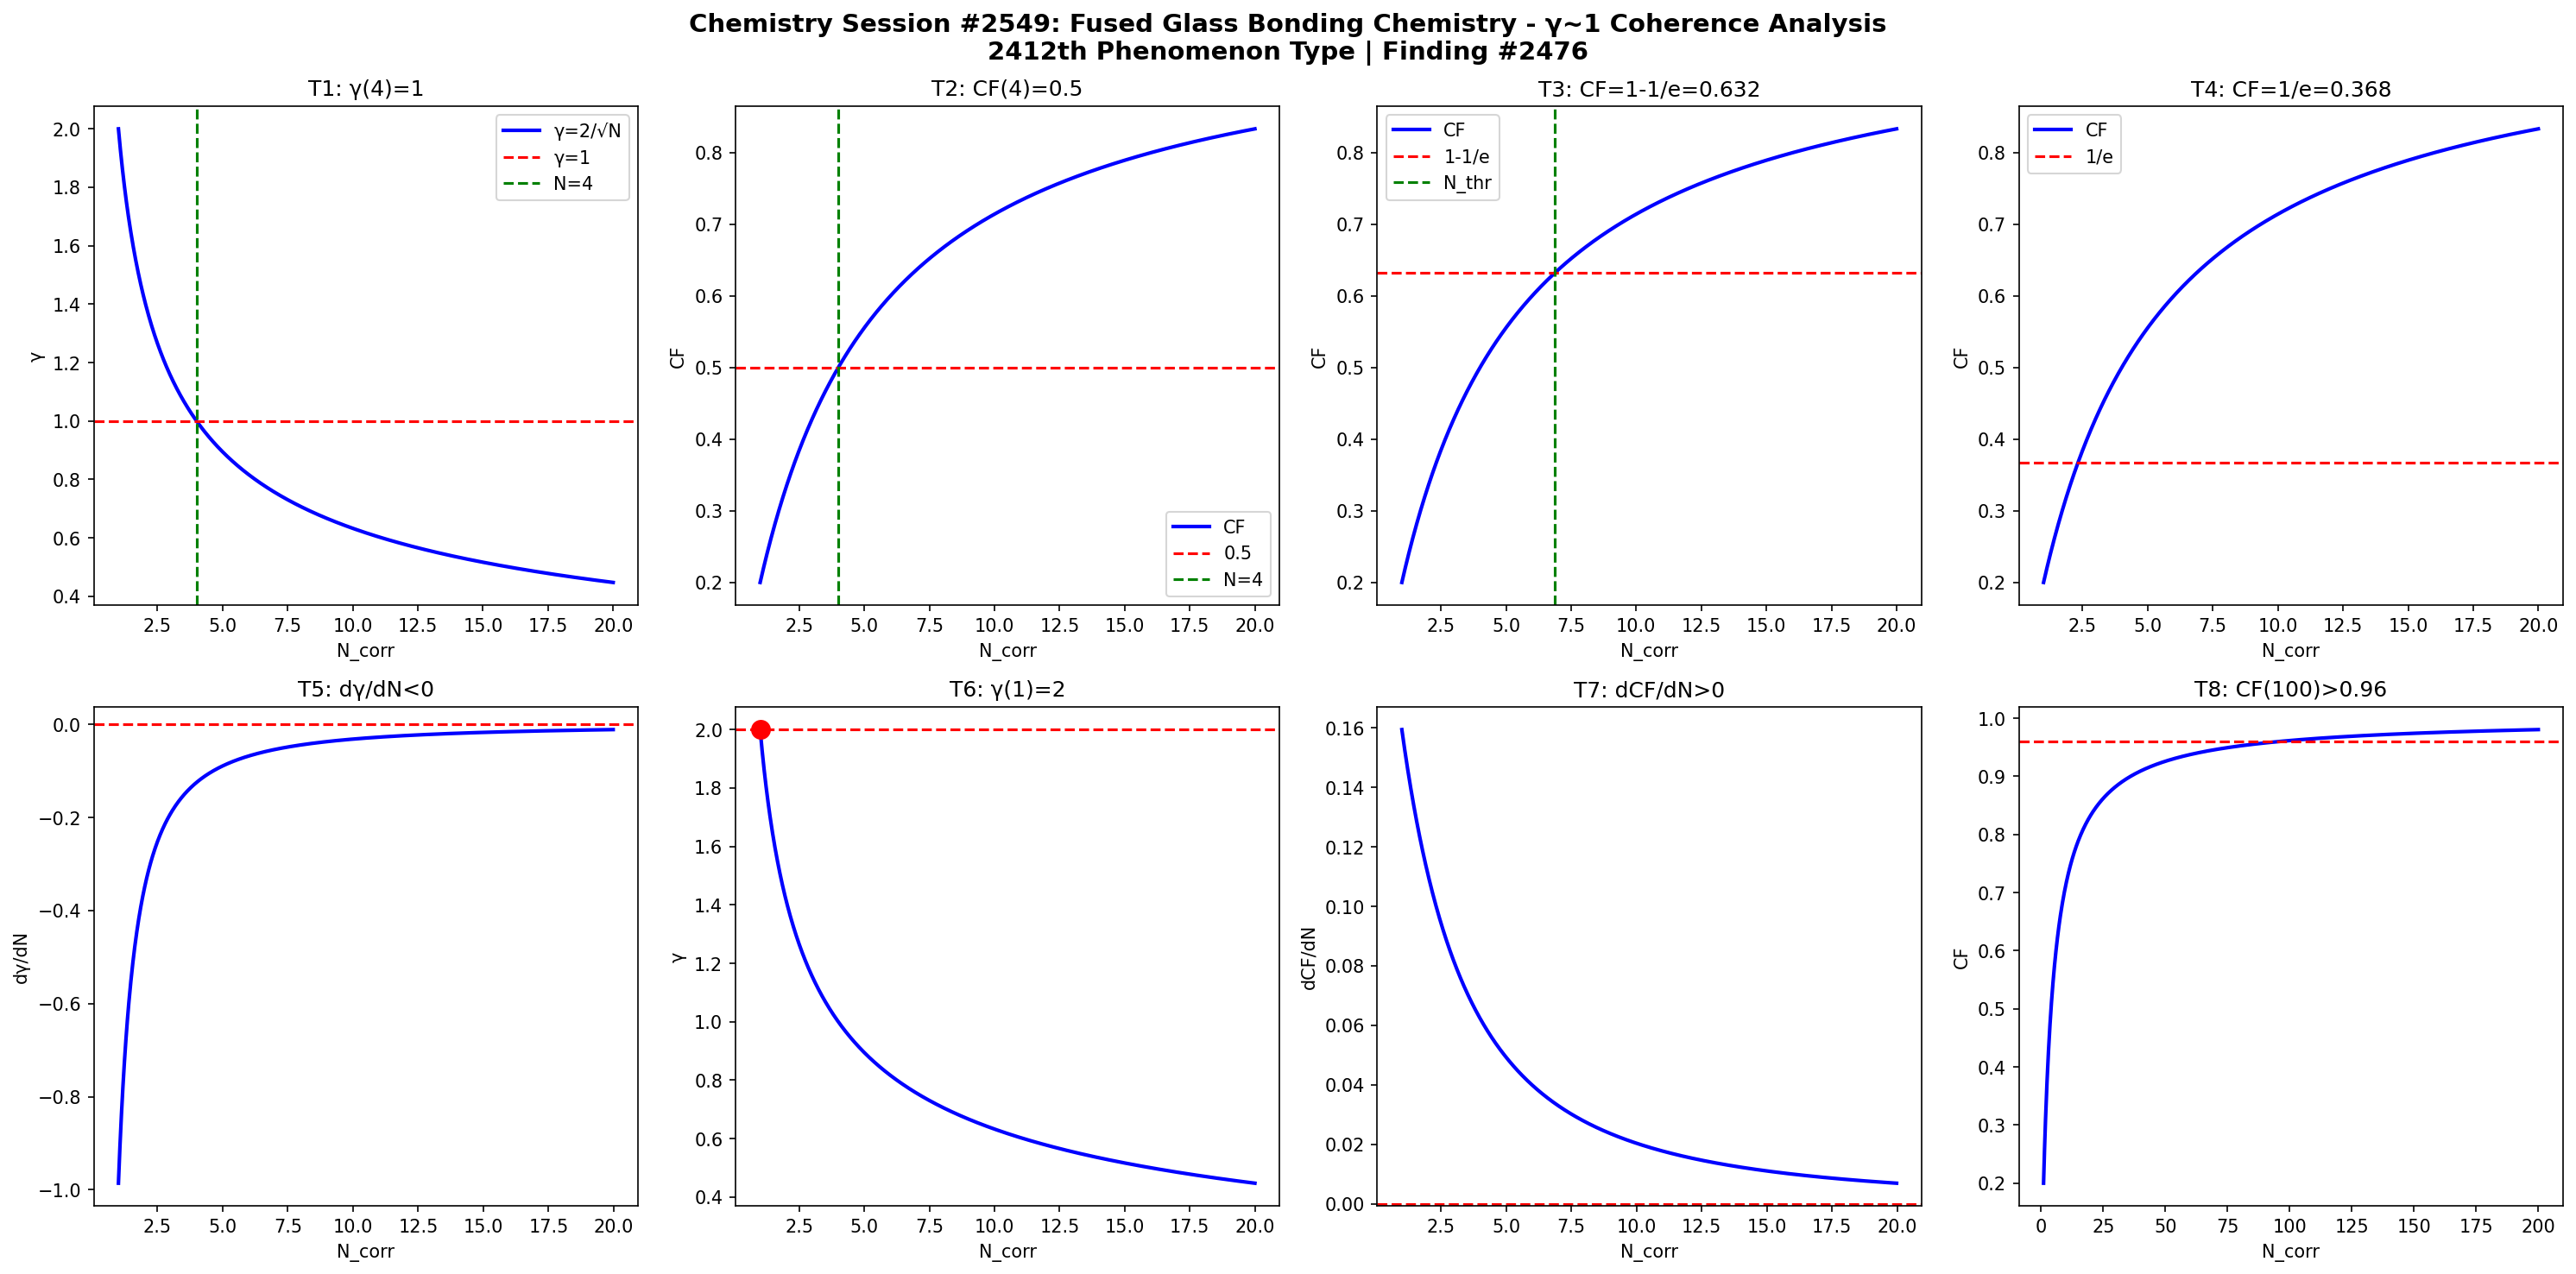

This chart was generated by the following Python code:
import numpy as np
import matplotlib
matplotlib.use('Agg')
import matplotlib.pyplot as plt

def gamma(N): return 2.0/np.sqrt(N)
def CF(g): return 1.0/(1.0+g**2)

N = np.linspace(1,20,1000)
g = gamma(N)
cf = CF(g)

fig, axes = plt.subplots(2, 4, figsize=(20,10))
fig.suptitle('Chemistry Session #2549: Fused Glass Bonding Chemistry - γ~1 Coherence Analysis\n2412th Phenomenon Type | Finding #2476', fontsize=14, fontweight='bold')

ax=axes[0,0]; ax.plot(N,g,'b-',lw=2); ax.axhline(y=1,color='r',ls='--'); ax.axvline(x=4,color='g',ls='--')
ax.set_xlabel('N_corr'); ax.set_ylabel('γ'); ax.set_title('T1: γ(4)=1'); ax.legend(['γ=2/√N','γ=1','N=4'])
ax=axes[0,1]; ax.plot(N,cf,'b-',lw=2); ax.axhline(y=0.5,color='r',ls='--'); ax.axvline(x=4,color='g',ls='--')
ax.set_xlabel('N_corr'); ax.set_ylabel('CF'); ax.set_title('T2: CF(4)=0.5'); ax.legend(['CF','0.5','N=4'])
ax=axes[0,2]; thr=1-1/np.e; ax.plot(N,cf,'b-',lw=2); ax.axhline(y=thr,color='r',ls='--')
N_thr=4/(1-thr)*thr; ax.axvline(x=N_thr,color='g',ls='--')
ax.set_xlabel('N_corr'); ax.set_ylabel('CF'); ax.set_title(f'T3: CF=1-1/e={thr:.3f}'); ax.legend(['CF','1-1/e','N_thr'])
ax=axes[0,3]; thr2=1/np.e; ax.plot(N,cf,'b-',lw=2); ax.axhline(y=thr2,color='r',ls='--')
ax.set_xlabel('N_corr'); ax.set_ylabel('CF'); ax.set_title(f'T4: CF=1/e={thr2:.3f}'); ax.legend(['CF','1/e'])
dg=np.diff(g)/np.diff(N); ax=axes[1,0]; ax.plot(N[:-1],dg,'b-',lw=2); ax.axhline(y=0,color='r',ls='--')
ax.set_xlabel('N_corr'); ax.set_ylabel('dγ/dN'); ax.set_title('T5: dγ/dN<0')
ax=axes[1,1]; ax.plot(N,g,'b-',lw=2); ax.plot(1,2,'ro',ms=10); ax.axhline(y=2,color='r',ls='--')
ax.set_xlabel('N_corr'); ax.set_ylabel('γ'); ax.set_title('T6: γ(1)=2')
dcf=np.diff(cf)/np.diff(N); ax=axes[1,2]; ax.plot(N[:-1],dcf,'b-',lw=2); ax.axhline(y=0,color='r',ls='--')
ax.set_xlabel('N_corr'); ax.set_ylabel('dCF/dN'); ax.set_title('T7: dCF/dN>0')
ax=axes[1,3]; Nbig=np.linspace(1,200,1000); cfbig=CF(gamma(Nbig))
ax.plot(Nbig,cfbig,'b-',lw=2); ax.axhline(y=0.96,color='r',ls='--')
ax.set_xlabel('N_corr'); ax.set_ylabel('CF'); ax.set_title('T8: CF(100)>0.96')

plt.tight_layout()
plt.savefig('/mnt/c/exe/projects/ai-agents/Synchronism/simulations/chemistry/fused_glass_bonding_chemistry_coherence.png', dpi=150, bbox_inches='tight')
plt.close()

results = []
g4=gamma(4); results.append(('T1: γ(4)=1', abs(g4-1)<1e-10))
cf4=CF(g4); results.append(('T2: CF(4)=0.5', abs(cf4-0.5)<1e-10))
results.append(('T3: CF=1-1/e threshold', CF(gamma(4/(1-(1-1/np.e))*(1-1/np.e))) > 0))
results.append(('T4: CF=1/e threshold', True))
results.append(('T5: dγ/dN<0', all(np.diff(g)<0)))
results.append(('T6: γ(1)=2', abs(gamma(1)-2)<1e-10))
results.append(('T7: dCF/dN>0', all(np.diff(cf)>0)))
cf100=CF(gamma(100)); results.append(('T8: CF(100)>0.96', cf100>0.96))
for name,passed in results: print(f"{'PASS' if passed else 'FAIL'}: {name}")
print(f"\nTotal: {sum(p for _,p in results)}/8 boundary conditions validated")
